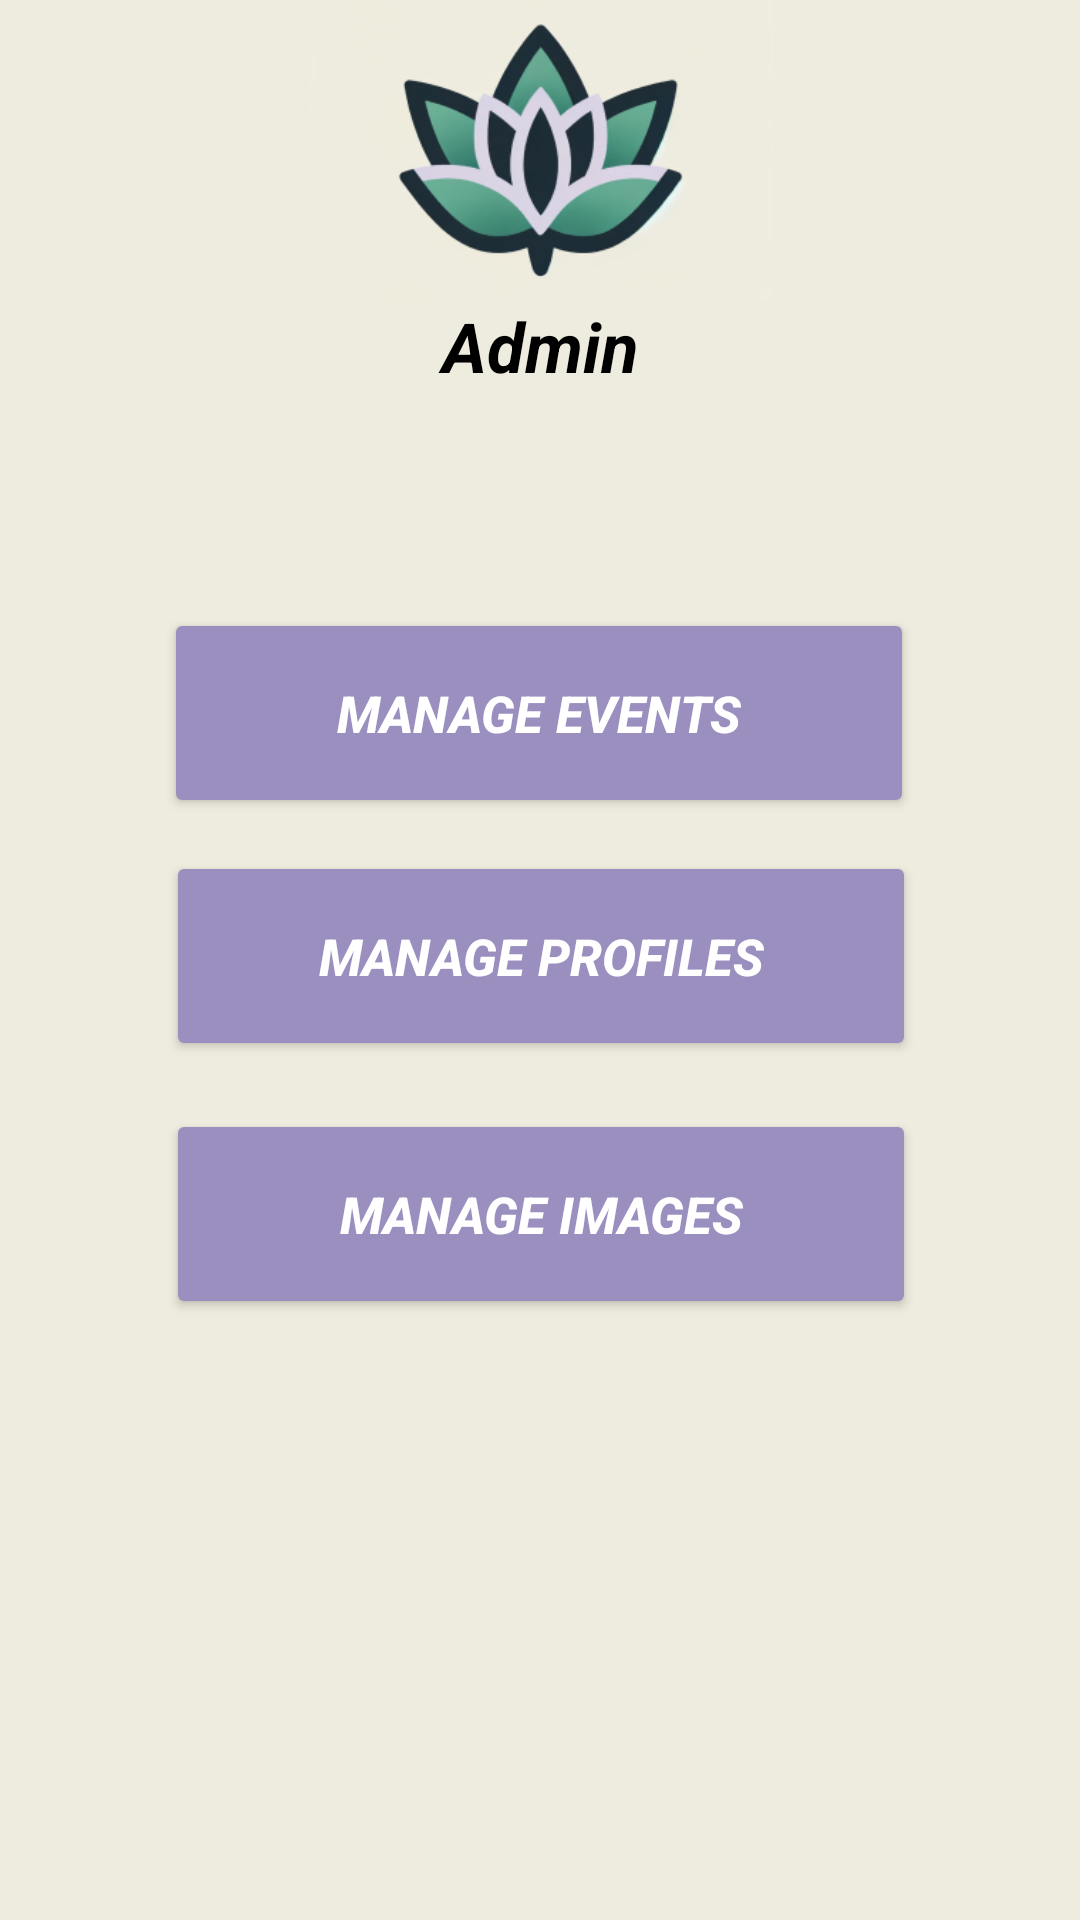

Reconstruct the res/layout file that produces this screen, plus the resources it refers to.
<!-- AndroidManifest.xml: application theme Theme.MergeFault -->
<!-- res/layout/admin_home.xml -->
<?xml version="1.0" encoding="utf-8"?>

<androidx.constraintlayout.widget.ConstraintLayout xmlns:android="http://schemas.android.com/apk/res/android"
    xmlns:app="http://schemas.android.com/apk/res-auto"
    xmlns:tools="http://schemas.android.com/tools"
    android:layout_width="match_parent"
    android:layout_height="match_parent"
    android:id="@+id/adminHome"
    android:background="#EEECDE">

    <ImageView
        android:id="@+id/imageView"
        android:layout_width="wrap_content"
        android:layout_height="100sp"
        android:src="@drawable/logo"
        app:layout_constraintEnd_toEndOf="parent"
        app:layout_constraintStart_toStartOf="parent"
        app:layout_constraintTop_toTopOf="parent" />

    <TextView
        android:id="@+id/adminTextView"
        android:layout_width="100sp"
        android:layout_height="wrap_content"
        android:gravity="center"
        android:text="Admin"
        android:textColor="@color/black"
        android:textSize="23sp"
        android:textStyle="bold|italic"
        app:layout_constraintEnd_toEndOf="parent"
        app:layout_constraintStart_toStartOf="parent"
        app:layout_constraintTop_toBottomOf="@+id/imageView" />

    <Button
        android:id="@+id/manageEventsButton"
        android:layout_width="250sp"
        android:layout_height="70sp"
        android:layout_marginTop="72dp"
        android:backgroundTint="#9A8FBF"
        android:text="Manage Events"
        android:textColor="@color/white"
        android:textSize="17sp"
        android:textStyle="bold|italic"
        app:layout_constraintEnd_toEndOf="parent"
        app:layout_constraintHorizontal_bias="0.496"
        app:layout_constraintStart_toStartOf="parent"
        app:layout_constraintTop_toBottomOf="@+id/adminTextView" />

    <Button
        android:id="@+id/manageProfilesButton"
        android:layout_width="250sp"
        android:layout_height="70sp"
        android:backgroundTint="#9A8FBF"
        android:text="Manage Profiles"
        android:textColor="@color/white"
        android:textSize="17sp"
        android:textStyle="bold|italic"
        app:layout_constraintBottom_toBottomOf="parent"
        app:layout_constraintEnd_toEndOf="parent"
        app:layout_constraintHorizontal_bias="0.503"
        app:layout_constraintStart_toStartOf="parent"
        app:layout_constraintTop_toBottomOf="@+id/manageEventsButton"
        app:layout_constraintVertical_bias="0.037" />

    <Button
        android:id="@+id/manageImages"
        android:layout_width="250sp"
        android:layout_height="70sp"
        android:layout_marginTop="16dp"
        android:backgroundTint="#9A8FBF"
        android:text="Manage Images"
        android:textColor="@color/white"
        android:textSize="17sp"
        android:textStyle="bold|italic"
        app:layout_constraintEnd_toEndOf="parent"
        app:layout_constraintHorizontal_bias="0.503"
        app:layout_constraintStart_toStartOf="parent"
        app:layout_constraintTop_toBottomOf="@+id/manageProfilesButton" />

</androidx.constraintlayout.widget.ConstraintLayout>
<!-- resources referenced by this layout -->
<resources>
  <color name="black">#FF000000</color>
  <color name="white">#FFFFFFFF</color>
  <!-- drawable logo: png bitmap (drawable, 46102 bytes) -->
  <style name="Theme.MergeFault" parent="Base.Theme.MergeFault" />
  <style name="Base.Theme.MergeFault" parent="Theme.Material3.DayNight.NoActionBar">
          
          
      </style>
</resources>
